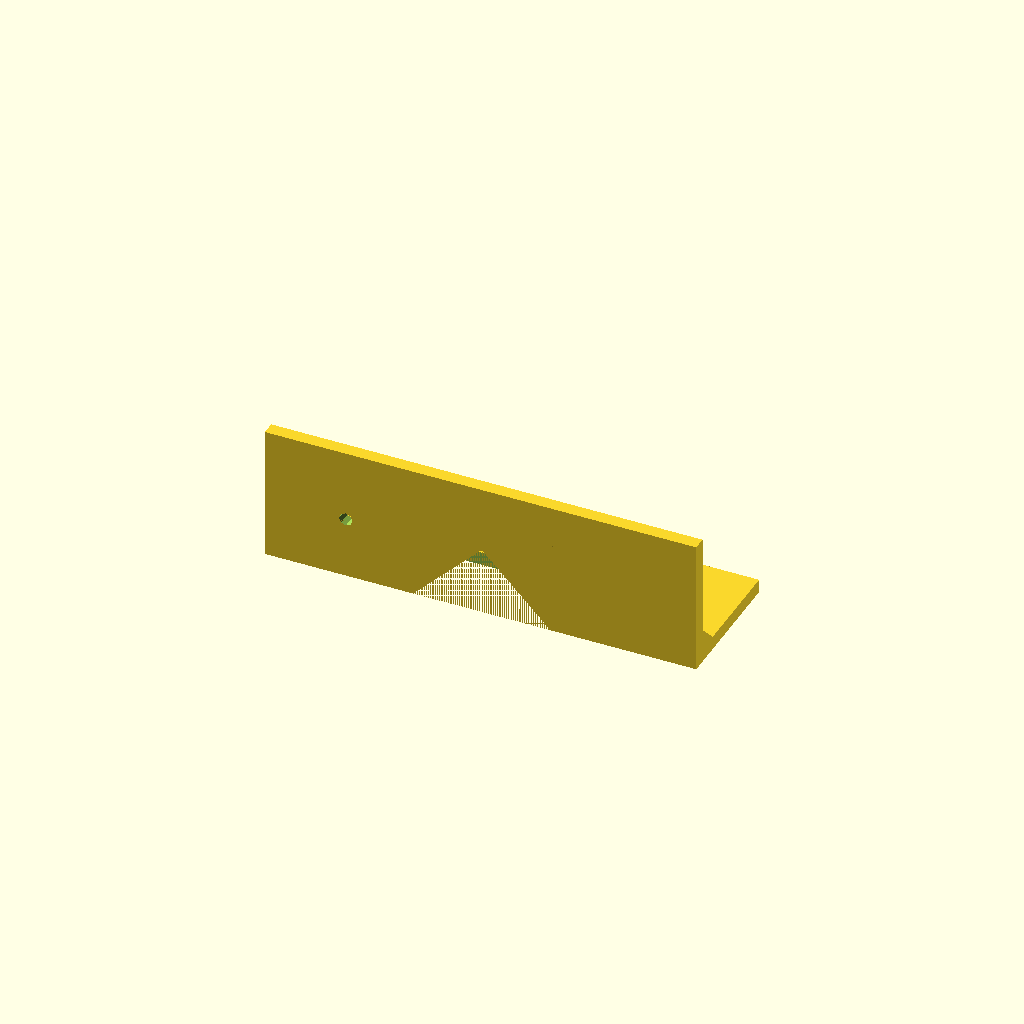
Cell 1: rendered with the file's own defaults.
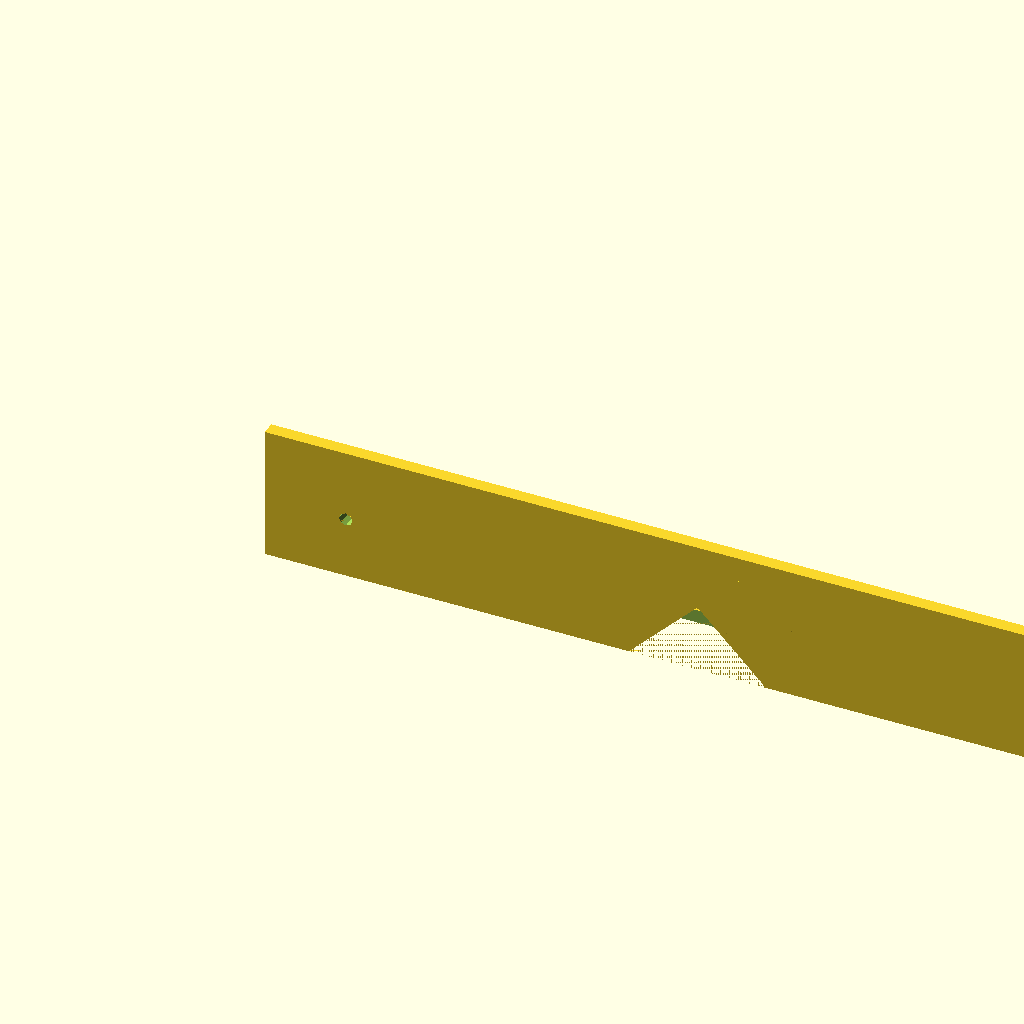
Cell 2: w = 320 (everything else at default).
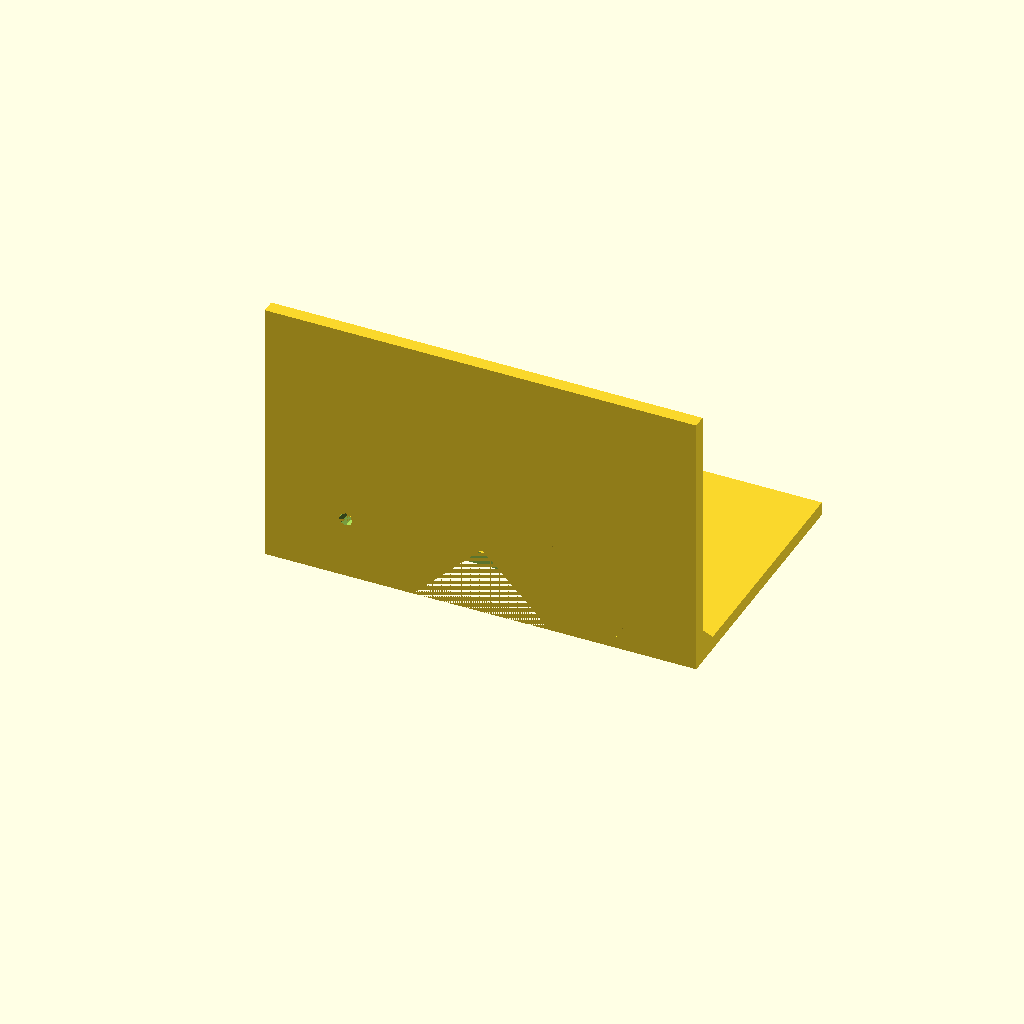
Cell 3 — d set to 100, the other parameters unchanged.
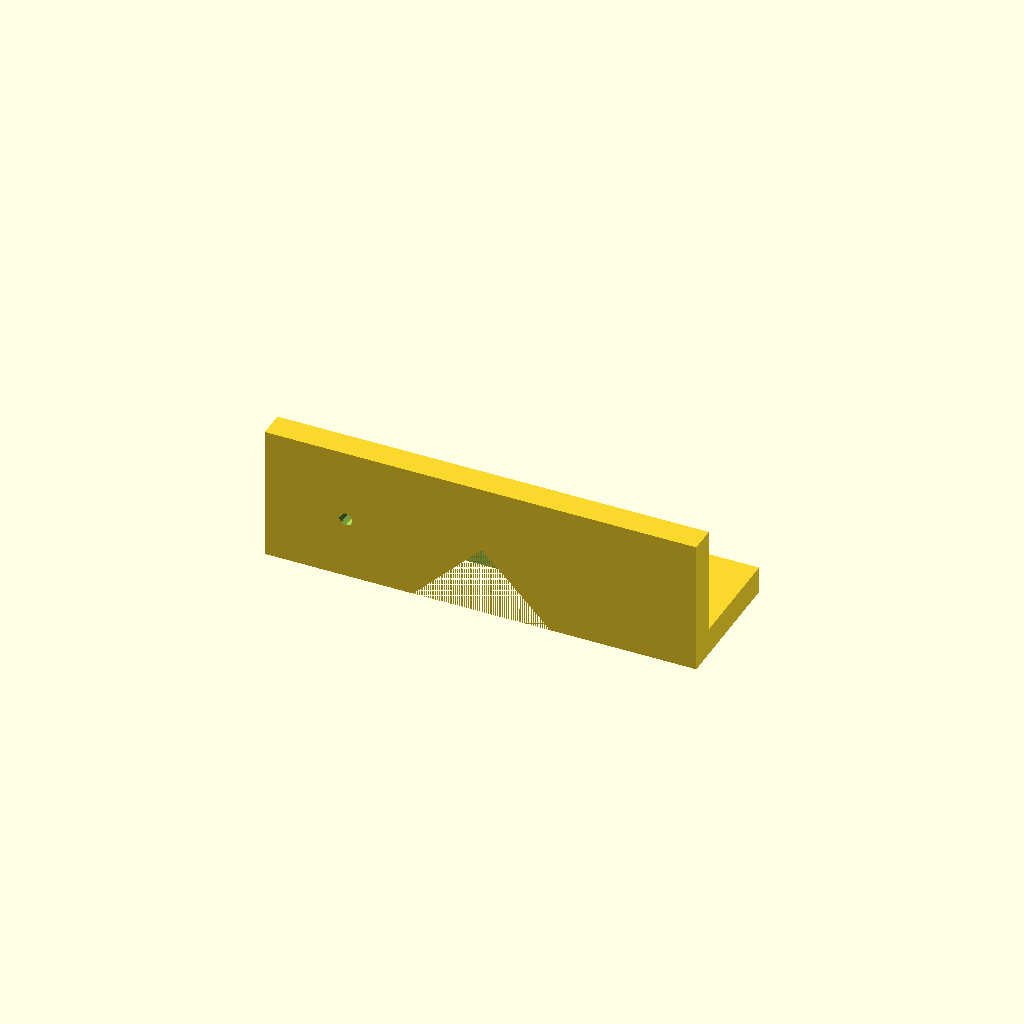
Cell 4 — h set to 10, the other parameters unchanged.
All cells are drawn from one camera (rotation 55°, 0°, 25°, orthographic, colour scheme Cornfield), so only the parameter changes between them.
Source of the model, openscad/026_cablebox_mounting_bracket.scad:

/*
mounting bracket for tv set cables
@mirontoli 
version 6 2026-09-02
*/
w=160;
d=50;
h=5;
eps = 0.01;
screw_hole_r = 2.5;
screw_hole_x_pad = 30;
screw_hole_x_pad_opposite = w - screw_hole_x_pad;
screw_hole_d = 23;
screw_mount_r = 5;
screw_mount_d = screw_hole_d + screw_hole_r*2.2;
gusset_w = 18;
w_cable = 50;
d_cable = 25;

assert(gusset_w < screw_hole_d - screw_hole_r, 
"the screw hole position must be higher than the gusset");
assert(d > screw_hole_d + screw_hole_r + eps, 
"the depth must be higher than the position depth of the screw hole");
assert(screw_hole_x_pad < w/2 - screw_hole_r - eps, 
"screw hole padding should not be bigger than the half of the widht of mounting bracket");


module vertical_plate() {
    difference() {
        cube([w,d,h]);
        
        translate([screw_hole_x_pad, screw_hole_d, -eps])
            cylinder(h=h+2*eps, r=screw_hole_r);
        translate([screw_hole_x_pad, screw_mount_d, -eps])
            cylinder(h=h+2*eps, r=screw_mount_r);
        
        translate([screw_hole_x_pad_opposite, screw_hole_d, -eps])
            cylinder(h=h+2*eps, r=screw_hole_r);
        translate([screw_hole_x_pad_opposite, screw_mount_d, -eps])
            cylinder(h=h+2*eps, r=screw_mount_r);
    }
}

module horizontal_plate() {
translate([0,h,0]) 
    rotate([90,0,0])
        difference() {       
            cube([w,d,h]);
            translate([screw_hole_x_pad, screw_hole_d, -eps])
                cylinder(h=h+2*eps, r=screw_hole_r);
        }
}

module full_width_gusset() {        
    translate([w,0,0])
            rotate([0,270,0])
                linear_extrude(height = w)
                    polygon([
                        [0, 0],
                        [gusset_w, 0],
                        [0, gusset_w]
                    ]);
}

module cable_hole() {
    translate([w/2-w_cable/2,-eps,-eps]) 
        difference() {
            cube([w_cable,d_cable+eps,d_cable+eps]);
            rotate([0, -45, 0])
                cube([w_cable, d_cable+2*eps, d_cable+2*eps]);
            rotate([0, 45, 0])
                translate([0, -eps, 36])
                    cube([w_cable, d_cable+3*eps, d_cable+2*eps]);
        }
}

module mounting_bracket() {
    difference() {
        union() {
            vertical_plate();
            horizontal_plate();
            full_width_gusset();
        }
        cable_hole();
    }
}

mounting_bracket();

// test print
/*
!difference() {
    mounting_bracket();
    translate([w/4, -eps, -eps])
        cube([2*w,2*d,2*d]);
}
*/
Customizer parameters (derived from the source; name, type, default, range or options):
w: number, default 160
d: number, default 50
h: number, default 5
eps: number, default 0.01
screw_hole_r: number, default 2.5
screw_hole_x_pad: number, default 30
screw_hole_d: number, default 23
screw_mount_r: number, default 5
gusset_w: number, default 18
w_cable: number, default 50
d_cable: number, default 25
